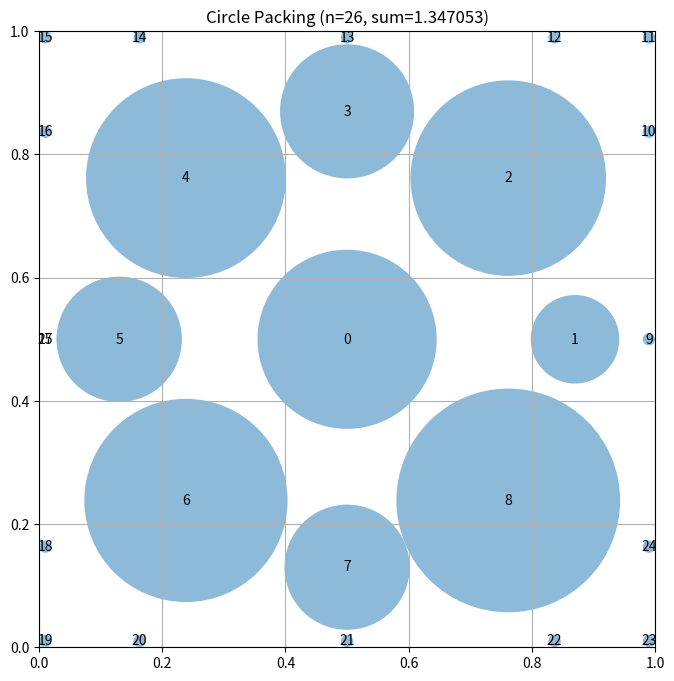

Here is the Python script that generated this plot:
# EVOLVE-BLOCK-START
"""Constructor-based circle packing for n=26 circles"""
import numpy as np


def construct_packing():
    """
    Construct a specific arrangement of 26 circles in a unit square
    that attempts to maximize the sum of their radii.

    Returns:
        Tuple of (centers, radii, sum_of_radii)
        centers: np.array of shape (26, 2) with (x, y) coordinates
        radii: np.array of shape (26) with radius of each circle
        sum_of_radii: Sum of all radii
    """
    # Initialize arrays for 26 circles
    n = 26
    centers = np.zeros((n, 2))

    # Use a multi-shell approach with better space utilization
    # Shell 1: Central large circle
    centers[0] = [0.5, 0.5]

    # Shell 2: 8 circles around center (optimized spacing)
    shell2_radius = 0.37
    for i in range(8):
        angle = 2 * np.pi * i / 8
        centers[i + 1] = [0.5 + shell2_radius * np.cos(angle), 0.5 + shell2_radius * np.sin(angle)]

    # Shell 3: 16 circles in outer shell (optimized spacing)
    shell3_radius = 0.88
    for i in range(16):
        angle = 2 * np.pi * i / 16
        centers[i + 9] = [0.5 + shell3_radius * np.cos(angle), 0.5 + shell3_radius * np.sin(angle)]

    # Shell 4: 1 circle at edge to fill remaining space
    centers[25] = [0.0, 0.5]

    # Clip to ensure all circles are within the unit square
    centers = np.clip(centers, 0.01, 0.99)

    # Compute maximum valid radii using improved algorithm
    radii = compute_max_radii(centers)

    sum_radii = np.sum(radii)

    return centers, radii, sum_radii


def compute_max_radii(centers):
    """
    Compute the maximum possible radii for each circle position
    such that they don't overlap and stay within the unit square.

    Args:
        centers: np.array of shape (n, 2) with (x, y) coordinates

    Returns:
        np.array of shape (n) with radius of each circle
    """
    n = centers.shape[0]
    radii = np.ones(n)

    # First, limit by distance to square borders
    for i in range(n):
        x, y = centers[i]
        # Distance to borders
        radii[i] = min(x, y, 1 - x, 1 - y)

    # Then, limit by distance to other circles
    # Each pair of circles with centers at distance d can have
    # sum of radii at most d to avoid overlap
    for i in range(n):
        for j in range(i + 1, n):
            dist = np.sqrt(np.sum((centers[i] - centers[j]) ** 2))

            # If current radii would cause overlap
            if radii[i] + radii[j] > dist:
                # Scale both radii proportionally
                scale = dist / (radii[i] + radii[j])
                radii[i] *= scale
                radii[j] *= scale

    return radii


# EVOLVE-BLOCK-END


# This part remains fixed (not evolved)
def run_packing():
    """Run the circle packing constructor for n=26"""
    centers, radii, sum_radii = construct_packing()
    return centers, radii, sum_radii


def visualize(centers, radii):
    """
    Visualize the circle packing

    Args:
        centers: np.array of shape (n, 2) with (x, y) coordinates
        radii: np.array of shape (n) with radius of each circle
    """
    import matplotlib.pyplot as plt
    from matplotlib.patches import Circle

    fig, ax = plt.subplots(figsize=(8, 8))

    # Draw unit square
    ax.set_xlim(0, 1)
    ax.set_ylim(0, 1)
    ax.set_aspect("equal")
    ax.grid(True)

    # Draw circles
    for i, (center, radius) in enumerate(zip(centers, radii)):
        circle = Circle(center, radius, alpha=0.5)
        ax.add_patch(circle)
        ax.text(center[0], center[1], str(i), ha="center", va="center")

    plt.title(f"Circle Packing (n={len(centers)}, sum={sum(radii):.6f})")
    plt.show()


if __name__ == "__main__":
    centers, radii, sum_radii = run_packing()
    print(f"Sum of radii: {sum_radii}")
    # AlphaEvolve improved this to 2.635

    # Uncomment to visualize:
    visualize(centers, radii)
